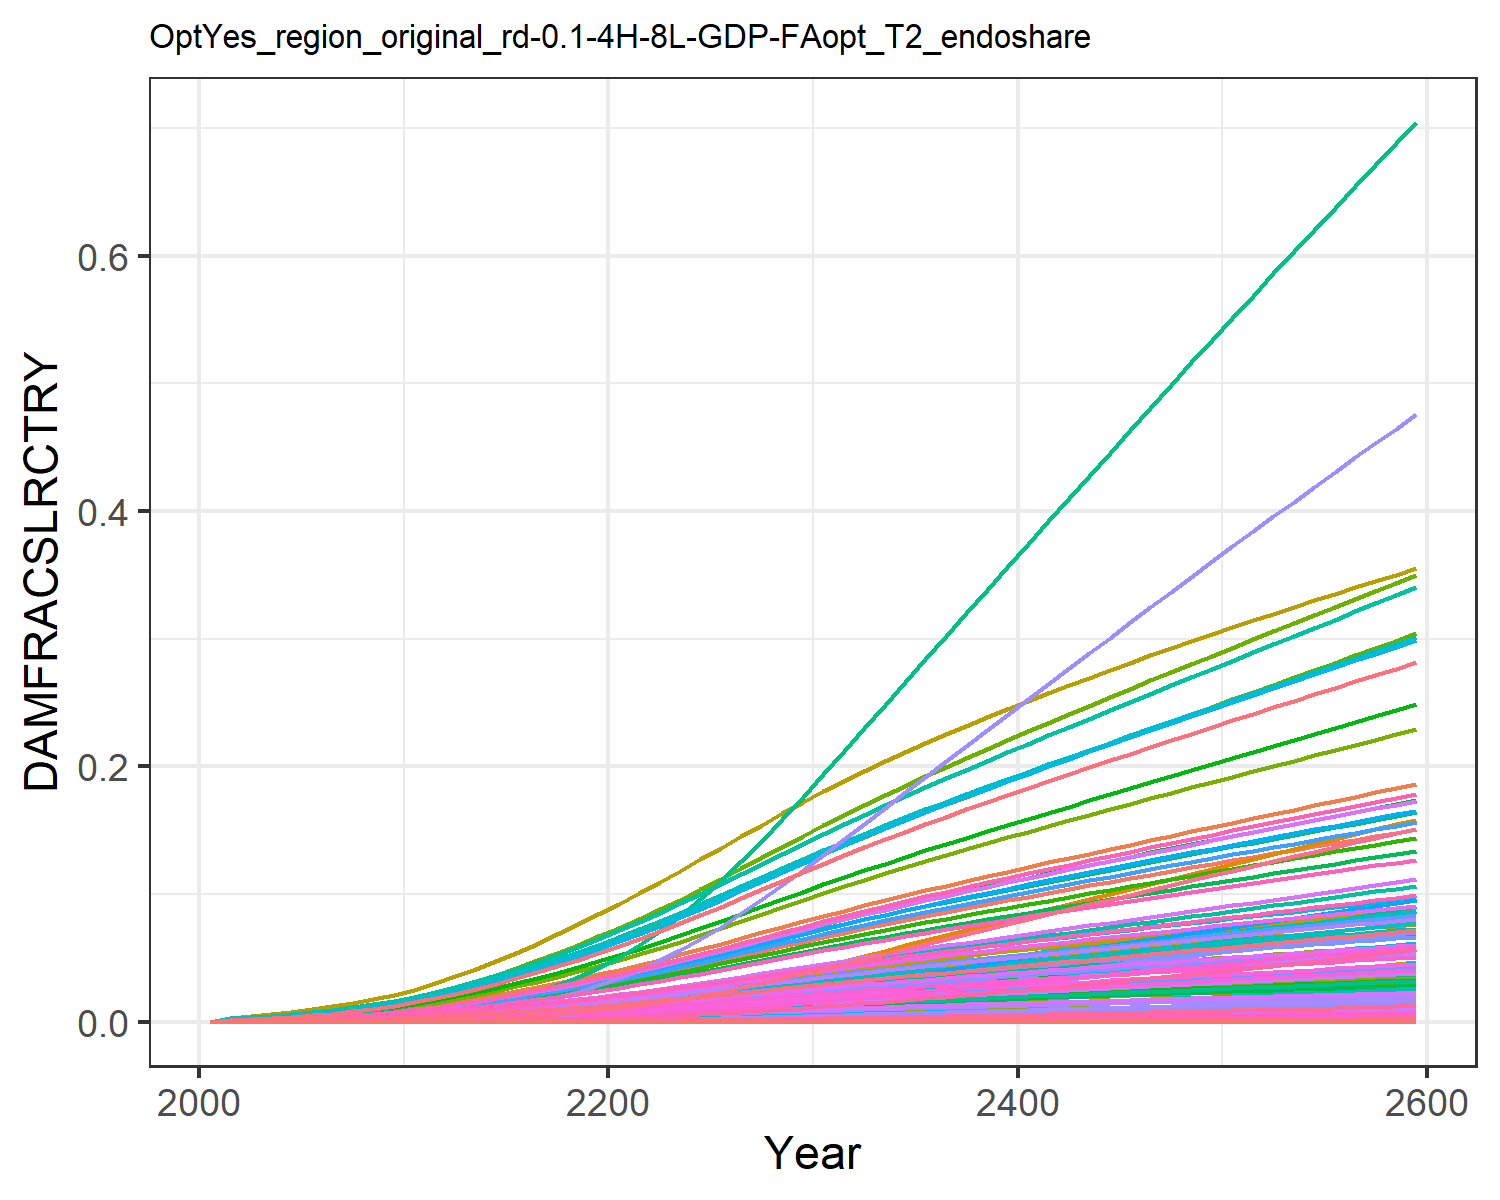

The file beside this chart, header and first rows:
0.0, 0.0, 0.0, 0.0, 0.0, 0.0, 0.0, 0.0, 0.0, 0.0, 0.0, 0.0, 0.0, 0.0, 0.0, 0.0, 0.0, 0.0, 0.0, 0.0, 0.0, 0.0, 0.0, 0.0
0.0, 0.0006889, 0.0001855, 0.000288, 1.3284139056311912e-6, 0.0, 0.00162, 0.0, 0.0, 0.0, 6.922207854067229e-5, 0.0003086, 0.0, 1.780493524947456e-5, 0.0, 0.0001675, 6.641683894775353e-8, 5.814198068159715e-6, 0.0, 2.5623943706259645e-8, 0.0, 4.610926780024529e-6, 4.9344147162531996e-8, 3.476080166487386e-7
0.0, 0.0009589, 0.0002377, 0.0003881, 2.0947463959992887e-6, 0.0, 0.002063, 0.0, 0.0, 0.0, 8.703068702049769e-5, 0.0004295, 0.0, 2.82285771026986e-5, 0.0, 0.0002257, 1.0473123883279922e-7, 7.4492385190372155e-6, 0.0, 4.040582795952609e-8, 0.0, 7.270868073368802e-6, 7.780969018331649e-8, 5.511101030134122e-7
0.0, 0.0014, 0.0003275, 0.0005454, 3.686863066645265e-6, 0.0, 0.002782, 0.0, 0.0, 0.0, 0.0001169, 0.0006272, 0.0, 5.132761959527188e-5, 0.0, 0.0003171, 1.843324505124404e-7, 1.0266680750913435e-5, 0.0, 7.111636762603597e-8, 0.0, 1.2797107570325067e-5, 1.3694911876295576e-7, 1.002075649072631e-6
0.0, 0.001958, 0.0004345, 0.0007358, 6.09902682980792e-6, 0.0, 0.003619, 0.0, 0.0, 0.0, 0.0001518, 0.0008773, 0.0, 8.748434734886299e-5, 0.0, 0.0004278, 3.0493363625315933e-7, 1.3620114709494285e-5, 0.0, 1.1764489929492943e-7, 0.0, 2.1169731830146186e-5, 2.2654932785823037e-7, 1.707968046142995e-6
0.0, 0.002645, 0.00056, 0.0009614, 9.585078646326126e-6, 0.0, 0.004572, 0.0, 0.0, 0.0, 0.0001919, 0.001185, 0.0, 0.0001414, 0.0, 0.000559, 4.792261072064814e-7, 1.7553703395062942e-5, 0.0, 1.8488779333940539e-7, 0.0, 3.3269823231778634e-5, 3.5603928059156425e-7, 2.76030989126548e-6
0.0, 0.00344, 0.0007037, 0.001218, 1.4392821025740816e-5, 0.0, 0.005628, 0.0, 0.0, 0.0, 0.0002368, 0.001541, 0.0, 0.0002173, 0.0, 0.000708, 7.195992694884234e-7, 2.2056837914566217e-5, 0.0, 2.776249436824575e-7, 0.0, 4.995750468010623e-5, 5.346236408453508e-7, 4.2431991964971104e-6
0.0, 0.00434, 0.0008656, 0.001506, 2.081593873372585e-5, 0.0, 0.006783, 0.0, 0.0, 0.0, 0.0002862, 0.001944, 0.0, 0.0003204, 0.0, 0.0008759, 1.0407365088272472e-6, 2.7132535435764188e-5, 0.0, 4.0152127288407456e-7, 0.0, 7.225215646405136e-5, 7.732113762503668e-7, 6.25574853016767e-6
0.0, 0.005367, 0.001045, 0.001831, 2.9152397663287697e-5, 0.0, 0.00804, 0.0, 0.0, 0.0, 0.0003402, 0.002404, 0.0, 0.0004567, 0.0, 0.001065, 1.4575352548898996e-6, 3.2757342481897874e-5, 0.0, 5.623242827103989e-7, 0.0, 0.0001012, 1.082870477597435e-6, 8.916469132190312e-6
0.0, 0.00652, 0.001241, 0.00219, 3.966560308216386e-5, 0.0, 0.009388, 0.0, 0.0, 0.0, 0.0003984, 0.002921, 0.0, 0.0006315, 0.0, 0.001274, 1.983165006408027e-6, 3.889325540176415e-5, 0.0, 7.651148306591025e-7, 0.0, 0.0001377, 1.473385175719678e-6, 1.2329011887326977e-5
0.0, 0.008118, 0.001512, 0.002691, 5.7070531910169834e-5, 0.0, 0.01126, 0.0, 0.0, 0.0, 0.0004792, 0.003637, 0.0, 0.000922, 0.0, 0.001565, 2.8533609219781254e-6, 4.739249773725736e-5, 0.0, 1.1008407023996377e-6, 0.0, 0.0001981, 2.119894043025197e-6, 1.7999920398687358e-5
0.0, 0.009898, 0.001826, 0.003248, 8.028575621111133e-5, 0.0, 0.01341, 0.0, 0.0, 0.0, 0.0005716, 0.004434, 0.0, 0.001311, 0.0, 0.001888, 4.014054744133642e-6, 5.723247839413742e-5, 0.0, 1.5486420978034802e-6, 0.0, 0.0002787, 2.982227265720987e-6, 2.559906577033587e-5
0.0, 0.01174, 0.002169, 0.00382, 0.0001088, 0.0, 0.01571, 0.0, 0.0, 0.0, 0.0006711, 0.005258, 0.0, 0.001792, 0.0, 0.002221, 5.439684705226322e-6, 6.800033685629889e-5, 0.0, 2.0986571609673903e-6, 0.0, 0.0003776, 4.041393822184321e-6, 3.4976114287179396e-5
0.0, 0.01375, 0.002552, 0.004455, 0.0001449, 0.0, 0.01826, 0.0, 0.0, 0.0, 0.0007814, 0.006158, 0.0, 0.002394, 0.0, 0.00259, 7.2442876925914374e-6, 8.000127128756953e-5, 0.0, 2.794881884892704e-6, 0.0, 0.0005029, 5.382117000059998e-6, 4.674095920007509e-5
0.0, 0.01592, 0.002969, 0.005138, 0.0001892, 0.0, 0.02099, 0.0, 0.0, 0.0, 0.0008999, 0.007132, 0.0, 0.003139, 0.0, 0.002987, 9.461030563460428e-6, 9.305591579575807e-5, 0.0, 3.6501122065146373e-6, 0.0, 0.0006568, 7.029037994413538e-6, 6.127971702428708e-5
0.0, 0.01825, 0.003418, 0.005867, 0.0002428, 0.0, 0.02391, 0.0, 0.0, 0.0, 0.001026, 0.008173, 0.0, 0.004041, 0.0, 0.003411, 1.2138683369156814e-5, 0.0001071, 0.0, 4.683163851927117e-6, 0.0, 0.0008427, 9.018390336195203e-6, 7.890116263327852e-5
0.0, 0.02071, 0.003899, 0.00664, 0.0003065, 0.0, 0.02699, 0.0, 0.0, 0.0, 0.00116, 0.009276, 0.0, 0.005117, 0.0, 0.003861, 1.532530513267447e-5, 0.0001222, 0.0, 5.912578228991204e-6, 0.0, 0.001064, 1.1385879300462762e-5, 9.989902981693073e-5
0.0, 0.0233, 0.004412, 0.007455, 0.0003814, 0.0, 0.03023, 0.0, 0.0, 0.0, 0.001302, 0.01044, 0.0, 0.006379, 0.0, 0.004335, 1.9068000470376977e-5, 0.0001383, 0.0, 7.356528530787573e-6, 0.0, 0.001324, 1.4166501089364712e-5, 0.0001245
0.0, 0.026, 0.004954, 0.00831, 0.0004683, 0.0, 0.03364, 0.0, 0.0, 0.0, 0.001451, 0.01165, 0.0, 0.007842, 0.0, 0.004832, 2.3412683526057107e-5, 0.0001553, 0.0, 9.032728660213535e-6, 0.0, 0.001625, 1.7394367447814624e-5, 0.0001531
0.0, 0.02881, 0.005524, 0.009203, 0.0005681, 0.0, 0.03718, 0.0, 0.0, 0.0, 0.001606, 0.01291, 0.0, 0.009515, 0.0, 0.005351, 2.8403811271854612e-5, 0.0001732, 0.0, 1.0958330336163089e-5, 0.0, 0.001972, 2.1102507520385166e-5, 0.0001858
0.0, 0.03171, 0.006123, 0.01013, 0.0006817, 0.0, 0.04087, 0.0, 0.0, 0.0, 0.001768, 0.01421, 0.0, 0.01141, 0.0, 0.005891, 3.4084040331450976e-5, 0.0001919, 0.0, 1.3149790694224595e-5, 0.0, 0.002366, 2.532261288935792e-5, 0.0002228
0.0, 0.03474, 0.006751, 0.01111, 0.0008109, 0.0, 0.0447, 0.0, 0.0, 0.0, 0.001936, 0.01556, 0.0, 0.01355, 0.0, 0.006459, 4.054125879741766e-5, 0.0002116, 0.0, 1.564101739354265e-5, 0.0, 0.002815, 3.0119979691110176e-5, 0.0002645
0.0, 0.03792, 0.00741, 0.01214, 0.0009571, 0.0, 0.04865, 0.0, 0.0, 0.0, 0.00211, 0.01699, 0.0, 0.01596, 0.0, 0.007058, 4.785080256268214e-5, 0.0002322, 0.0, 1.8461075392793657e-5, 0.0, 0.003322, 3.5550578451281656e-5, 0.0003115
0.0, 0.04126, 0.008095, 0.01321, 0.001121, 0.0, 0.05272, 0.0, 0.0, 0.0, 0.00229, 0.01848, 0.0, 0.01862, 0.0, 0.007681, 5.6027852733689254e-5, 0.0002537, 0.0, 2.1615821637642365e-5, 0.0, 0.00389, 4.162568791728599e-5, 0.0003636
0.0, 0.04472, 0.008807, 0.01432, 0.001302, 0.0, 0.0569, 0.0, 0.0, 0.0, 0.002476, 0.02003, 0.0, 0.02155, 0.0, 0.008326, 6.51104941040944e-5, 0.0002761, 0.0, 2.5119949429127366e-5, 0.0, 0.00452, 4.837360304703685e-5, 0.0004208
0.0, 0.04826, 0.009544, 0.01547, 0.001503, 0.0, 0.06118, 0.0, 0.0, 0.0, 0.002666, 0.02162, 0.0, 0.02475, 0.0, 0.008992, 7.513247739819175e-5, 0.0002991, 0.0, 2.8986479962973425e-5, 0.0, 0.005216, 5.581939881749491e-5, 0.0004832
0.0, 0.05188, 0.0103, 0.01664, 0.001722, 0.0, 0.06555, 0.0, 0.0, 0.0, 0.002861, 0.02324, 0.0, 0.02819, 0.0, 0.009675, 8.609160076067351e-5, 0.0003229, 0.0, 3.3214563752554104e-5, 0.0, 0.005977, 6.396143936832623e-5, 0.0005504
0.0, 0.05553, 0.01107, 0.01783, 0.001958, 0.0, 0.06994, 0.0, 0.0, 0.0, 0.003058, 0.02487, 0.0, 0.03184, 0.0, 0.01037, 9.788896468730582e-5, 0.0003471, 0.0, 3.776604488185151e-5, 0.0, 0.006796, 7.272624767520188e-5, 0.0006217
0.0, 0.05916, 0.01185, 0.01902, 0.002207, 0.0, 0.07432, 0.0, 0.0, 0.0, 0.003254, 0.0265, 0.0, 0.03564, 0.0, 0.01106, 0.0001104, 0.0003714, 0.0, 4.2577687639883615e-5, 0.0, 0.007662, 8.199205043638524e-5, 0.0006958
0.0, 0.06276, 0.01263, 0.02021, 0.002469, 0.0, 0.07866, 0.0, 0.0, 0.0, 0.003449, 0.02811, 0.0, 0.03955, 0.0, 0.01175, 0.0001234, 0.0003957, 0.0, 4.762052320602485e-5, 0.0, 0.008569, 9.17030622597267e-5, 0.0007722
0.0, 0.06632, 0.0134, 0.02139, 0.00274, 0.0, 0.08293, 0.0, 0.0, 0.0, 0.003641, 0.02971, 0.0, 0.04354, 0.0, 0.01244, 0.000137, 0.00042, 0.0, 5.286041840539727e-5, 0.0, 0.009512, 0.0001018, 0.0008501
0.0, 0.06979, 0.01416, 0.02256, 0.003019, 0.0, 0.0871, 0.0, 0.0, 0.0, 0.00383, 0.03126, 0.0, 0.04757, 0.0, 0.01311, 0.000151, 0.0004438, 0.0, 5.8241142855669216e-5, 0.0, 0.01048, 0.0001122, 0.0009288
0.0, 0.07316, 0.01491, 0.02369, 0.003304, 0.0, 0.09115, 0.0, 0.0, 0.0, 0.004013, 0.03277, 0.0, 0.05161, 0.0, 0.01378, 0.0001652, 0.0004672, 0.0, 6.372989065718086e-5, 0.0, 0.01147, 0.0001227, 0.001008
0.0, 0.07646, 0.01564, 0.02482, 0.003595, 0.0, 0.09511, 0.0, 0.0, 0.0, 0.004192, 0.03425, 0.0, 0.05566, 0.0, 0.01443, 0.0001797, 0.0004903, 0.0, 6.933763318085912e-5, 0.0, 0.01248, 0.0001335, 0.001087
0.0, 0.07969, 0.01637, 0.02592, 0.003891, 0.0, 0.09899, 0.0, 0.0, 0.0, 0.004369, 0.0357, 0.0, 0.05972, 0.0, 0.01507, 0.0001946, 0.0005132, 0.0, 7.50611202081628e-5, 0.0, 0.01351, 0.0001445, 0.001166
0.0, 0.08287, 0.0171, 0.02702, 0.004194, 0.0, 0.1028, 0.0, 0.0, 0.0, 0.004543, 0.03712, 0.0, 0.06377, 0.0, 0.01571, 0.0002097, 0.0005359, 0.0, 8.089893005043147e-5, 0.0, 0.01456, 0.0001558, 0.001245
0.0, 0.08599, 0.01781, 0.0281, 0.004503, 0.0, 0.1066, 0.0, 0.0, 0.0, 0.004714, 0.03852, 0.0, 0.06783, 0.0, 0.01634, 0.0002251, 0.0005584, 0.0, 8.6851125842195e-5, 0.0, 0.01563, 0.0001672, 0.001324
0.0, 0.08906, 0.01853, 0.02917, 0.004817, 0.0, 0.1103, 0.0, 0.0, 0.0, 0.004883, 0.03989, 0.0, 0.07188, 0.0, 0.01696, 0.0002408, 0.0005807, 0.0, 9.291887773076191e-5, 0.0, 0.01672, 0.0001789, 0.001403
0.0, 0.09209, 0.01924, 0.03024, 0.005138, 0.0, 0.1139, 0.0, 0.0, 0.0, 0.005051, 0.04125, 0.0, 0.07592, 0.0, 0.01758, 0.0002569, 0.000603, 0.0, 9.910411609547062e-5, 0.0, 0.01783, 0.0001908, 0.001482
0.0, 0.09508, 0.01994, 0.0313, 0.005465, 0.0, 0.1176, 0.0, 0.0, 0.0, 0.005217, 0.04259, 0.0, 0.07996, 0.0, 0.0182, 0.0002732, 0.0006252, 0.0, 0.0001054, 0.0, 0.01897, 0.000203, 0.001561
0.0, 0.09803, 0.02065, 0.03235, 0.005798, 0.0, 0.1211, 0.0, 0.0, 0.0, 0.005382, 0.04391, 0.0, 0.084, 0.0, 0.01881, 0.0002899, 0.0006473, 0.0, 0.0001118, 0.0, 0.02012, 0.0002154, 0.00164
0.0, 0.101, 0.02136, 0.03341, 0.006138, 0.0, 0.1247, 0.0, 0.0, 0.0, 0.005546, 0.04522, 0.0, 0.08802, 0.0, 0.01942, 0.0003069, 0.0006694, 0.0, 0.0001184, 0.0, 0.0213, 0.000228, 0.001719
0.0, 0.1039, 0.02206, 0.03446, 0.006484, 0.0, 0.1282, 0.0, 0.0, 0.0, 0.005709, 0.04652, 0.0, 0.09204, 0.0, 0.02003, 0.0003242, 0.0006915, 0.0, 0.0001251, 0.0, 0.02251, 0.0002408, 0.001797
0.0, 0.1067, 0.02277, 0.0355, 0.006837, 0.0, 0.1317, 0.0, 0.0, 0.0, 0.005871, 0.04781, 0.0, 0.09605, 0.0, 0.02064, 0.0003418, 0.0007136, 0.0, 0.0001319, 0.0, 0.02373, 0.000254, 0.001875
0.0, 0.1096, 0.02347, 0.03655, 0.007197, 0.0, 0.1352, 0.0, 0.0, 0.0, 0.006032, 0.04909, 0.0, 0.1001, 0.0, 0.02125, 0.0003598, 0.0007357, 0.0, 0.0001388, 0.0, 0.02498, 0.0002673, 0.001953
0.0, 0.1124, 0.02418, 0.0376, 0.007564, 0.0, 0.1387, 0.0, 0.0, 0.0, 0.006193, 0.05036, 0.0, 0.104, 0.0, 0.02186, 0.0003782, 0.0007579, 0.0, 0.0001459, 0.0, 0.02625, 0.000281, 0.002031
0.0, 0.1152, 0.02489, 0.03865, 0.007938, 0.0, 0.1422, 0.0, 0.0, 0.0, 0.006354, 0.05162, 0.0, 0.108, 0.0, 0.02247, 0.0003969, 0.0007802, 0.0, 0.0001531, 0.0, 0.02755, 0.0002949, 0.002109
0.0, 0.118, 0.0256, 0.03969, 0.008319, 0.0, 0.1456, 0.0, 0.0, 0.0, 0.006514, 0.05287, 0.0, 0.112, 0.0, 0.02308, 0.0004159, 0.0008025, 0.0, 0.0001605, 0.0, 0.02888, 0.000309, 0.002187
0.0, 0.1208, 0.02632, 0.04075, 0.008708, 0.0, 0.149, 0.0, 0.0, 0.0, 0.006674, 0.05412, 0.0, 0.116, 0.0, 0.02369, 0.0004354, 0.000825, 0.0, 0.000168, 0.0, 0.03022, 0.0003234, 0.002264
0.0, 0.1236, 0.02704, 0.0418, 0.009103, 0.0, 0.1525, 0.0, 0.0, 0.0, 0.006834, 0.05536, 0.0, 0.1199, 0.0, 0.0243, 0.0004551, 0.0008475, 0.0, 0.0001756, 0.0, 0.0316, 0.0003381, 0.002341
0.0, 0.1263, 0.02776, 0.04285, 0.009507, 0.0, 0.1559, 0.0, 0.0, 0.0, 0.006993, 0.05659, 0.0, 0.1238, 0.0, 0.02492, 0.0004753, 0.0008701, 0.0, 0.0001834, 0.0, 0.033, 0.0003531, 0.002417
0.0, 0.1291, 0.02848, 0.04391, 0.009917, 0.0, 0.1593, 0.0, 0.0, 0.0, 0.007153, 0.05782, 0.0, 0.1277, 0.0, 0.02553, 0.0004958, 0.0008928, 0.0, 0.0001913, 0.0, 0.03442, 0.0003684, 0.002494
0.0, 0.1318, 0.02921, 0.04497, 0.01033, 0.0, 0.1627, 0.0, 0.0, 0.0, 0.007312, 0.05905, 0.0, 0.1316, 0.0, 0.02615, 0.0005167, 0.0009157, 0.0, 0.0001993, 0.0, 0.03587, 0.0003839, 0.00257
0.0, 0.1346, 0.02995, 0.04604, 0.01076, 0.0, 0.1661, 0.0, 0.0, 0.0, 0.007471, 0.06027, 0.0, 0.1355, 0.0, 0.02677, 0.000538, 0.0009386, 0.0, 0.0002076, 0.0, 0.03735, 0.0003997, 0.002645
0.0, 0.1373, 0.03068, 0.0471, 0.01119, 0.0, 0.1694, 0.0, 0.0, 0.0, 0.007631, 0.06149, 0.0, 0.1393, 0.0, 0.02739, 0.0005596, 0.0009617, 0.0, 0.0002159, 0.0, 0.03885, 0.0004158, 0.00272
0.0, 0.14, 0.03142, 0.04817, 0.01163, 0.0, 0.1728, 0.0, 0.0, 0.0, 0.00779, 0.0627, 0.0, 0.1432, 0.0, 0.02801, 0.0005816, 0.000985, 0.0, 0.0002244, 0.0, 0.04038, 0.0004321, 0.002795
0.0, 0.1427, 0.03217, 0.04925, 0.01208, 0.0, 0.1762, 0.0, 0.0, 0.0, 0.007949, 0.06391, 0.0, 0.147, 0.0, 0.02863, 0.000604, 0.001008, 0.0, 0.000233, 0.0, 0.04193, 0.0004487, 0.002869
0.0, 0.1454, 0.03292, 0.05033, 0.01254, 0.0, 0.1795, 0.0, 0.0, 0.0, 0.008109, 0.06512, 0.0, 0.1508, 0.0, 0.02926, 0.0006267, 0.001032, 0.0, 0.0002418, 0.0, 0.04351, 0.0004656, 0.002943
0.0, 0.1481, 0.03368, 0.05141, 0.013, 0.0, 0.1829, 0.0, 0.0, 0.0, 0.008268, 0.06632, 0.0, 0.1545, 0.0, 0.02989, 0.0006499, 0.001056, 0.0, 0.0002507, 0.0, 0.04512, 0.0004828, 0.003016
0.0, 0.1507, 0.03443, 0.05249, 0.01347, 0.0, 0.1863, 0.0, 0.0, 0.0, 0.008428, 0.06752, 0.0, 0.1582, 0.0, 0.03052, 0.0006734, 0.001079, 0.0, 0.0002598, 0.0, 0.04675, 0.0005003, 0.003089
